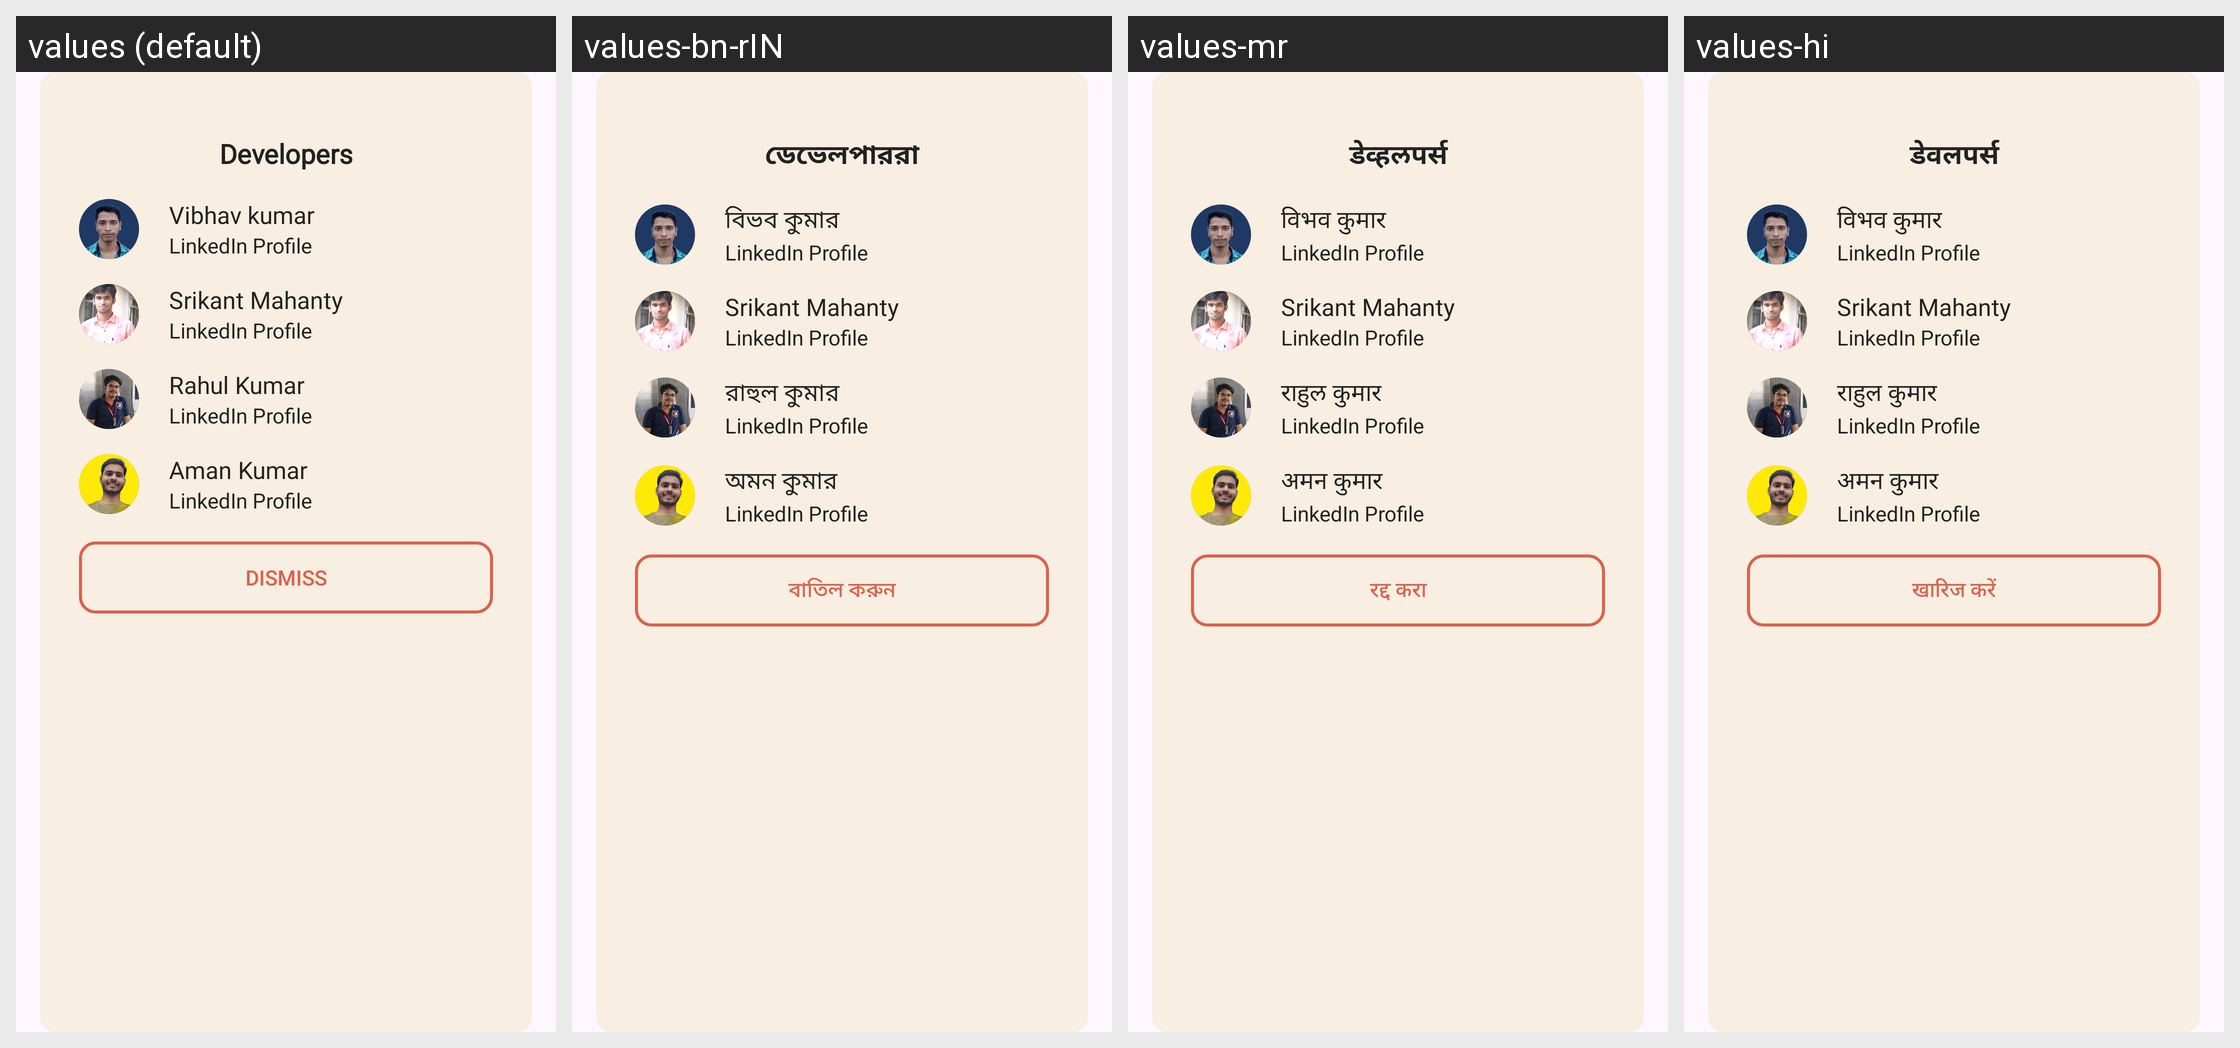

Locale-by-locale string values for the Android screen shown in this grid:
Android screen res/layout/contact_us_dialog.xml rendered under 4 locales, left to right: values (default), values-bn-rIN, values-mr, values-hi. Device: Nexus 5 (rendered at 1080×1920; each locale shown at half size, 540×960, under a caption strip naming it); theme Theme.PasswordManager.
Other locales in the repository, not shown: values-gu, values-or, values-ru, values-ta-rIN, values-te.
Strings drawn on this screen, with the default value and each locale's value (text and hints the layout hard-codes, and strings that could not be matched under every locale, appear in the picture but are not listed):

developers
  values: Developers
  values-bn-rIN: ডেভেলপাররা
  values-mr: डेव्हलपर्स
  values-hi: डेवलपर्स

vibhav_kumar
  values: Vibhav kumar
  values-bn-rIN: বিভব কুমার
  values-mr: विभव कुमार
  values-hi: विभव कुमार

srikant_mahanty
  values: Srikant Mahanty
  values-bn-rIN: Srikant Mahanty  [not translated; the default value is used]
  values-mr: Srikant Mahanty  [not translated; the default value is used]
  values-hi: Srikant Mahanty  [not translated; the default value is used]

rahul_kumar
  values: Rahul Kumar
  values-bn-rIN: রাহুল কুমার
  values-mr: राहुल कुमार
  values-hi: राहुल कुमार

aman_kumar
  values: Aman Kumar
  values-bn-rIN: অমন কুমার
  values-mr: अमन कुमार
  values-hi: अमन कुमार

dismiss
  values: Dismiss
  values-bn-rIN: বাতিল করুন
  values-mr: रद्द करा
  values-hi: खारिज करें
